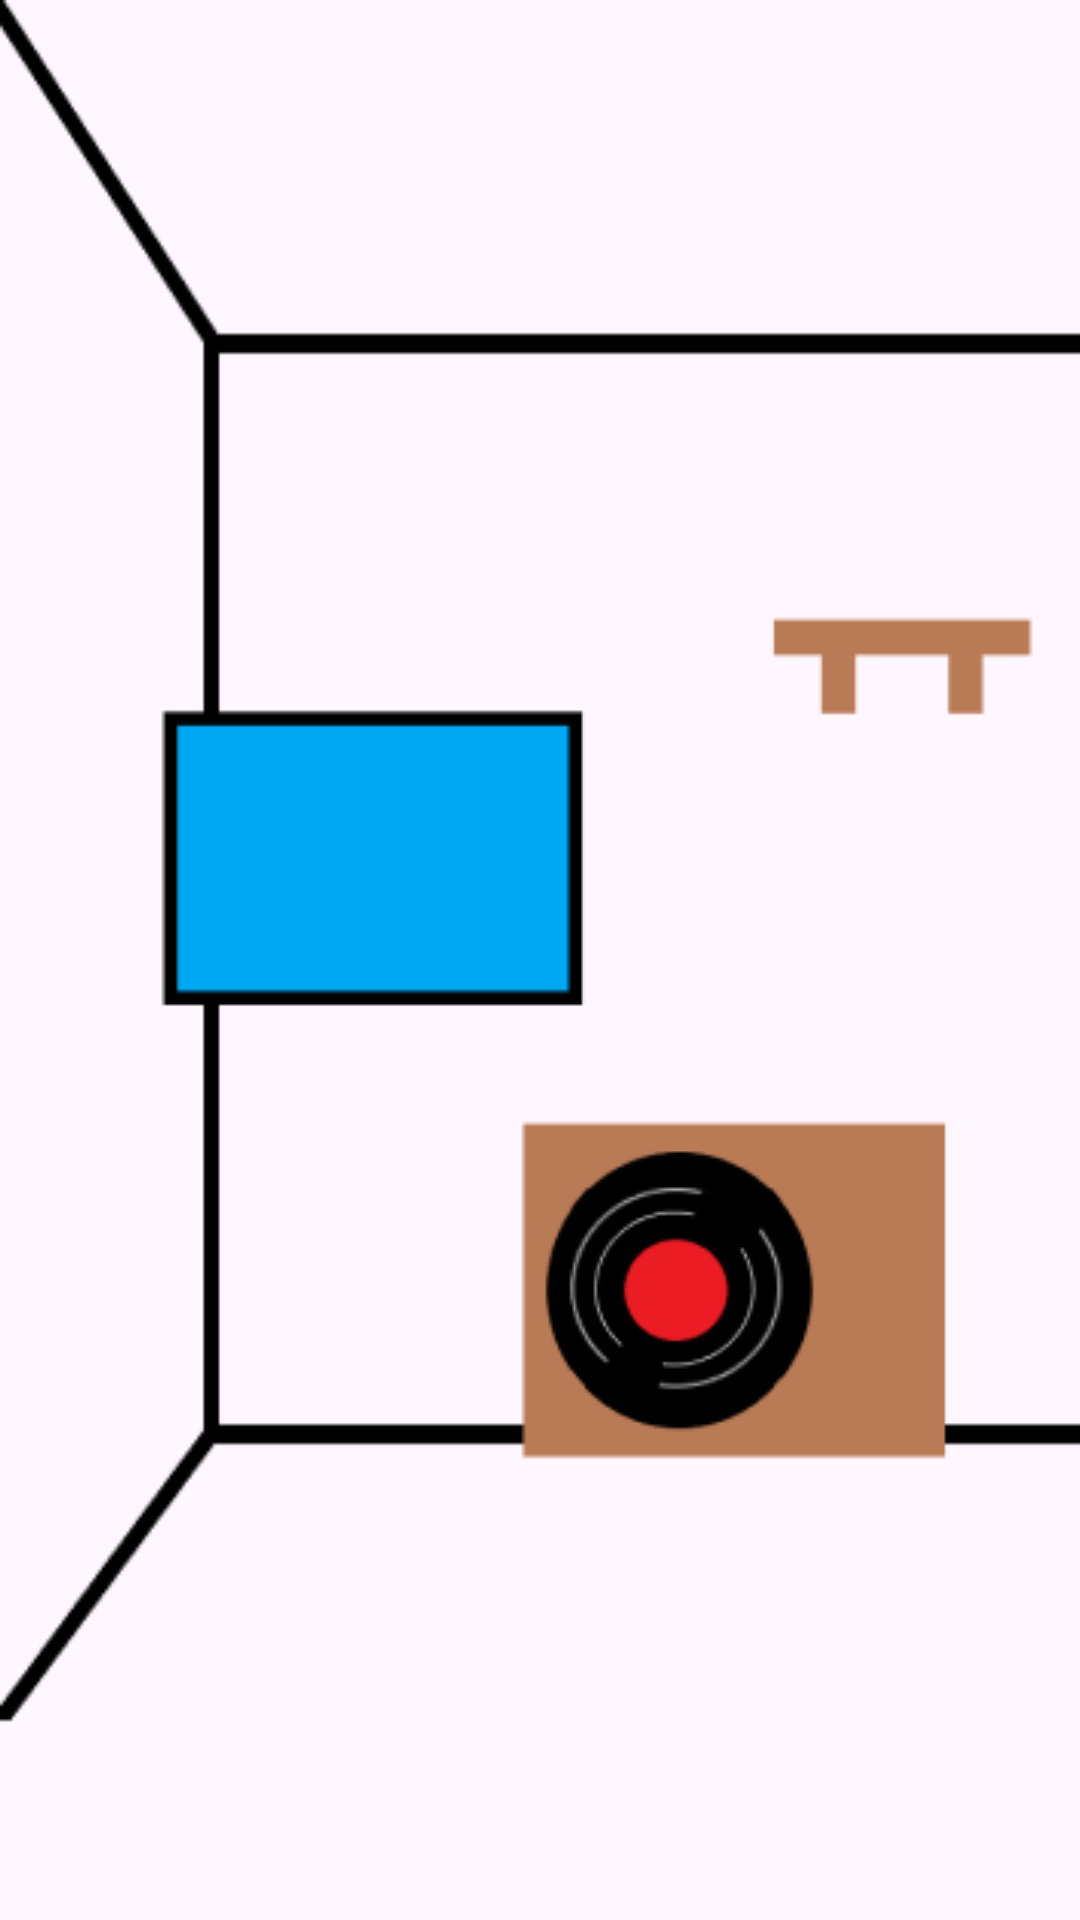

This screen was rendered from an Android layout file. Write that file and the resources it references.
<!-- AndroidManifest.xml: application theme Theme.TasteLog -->
<!-- res/layout/fragment_lefthome.xml -->
<?xml version="1.0" encoding="utf-8"?>
<androidx.constraintlayout.widget.ConstraintLayout xmlns:android="http://schemas.android.com/apk/res/android"
    android:id="@+id/lefthome"
    xmlns:app="http://schemas.android.com/apk/res-auto"
    xmlns:tools="http://schemas.android.com/tools"
    android:layout_width="match_parent"
    android:layout_height="match_parent"
    android:background="@drawable/lefthome"
    android:orientation="vertical"
    tools:context=".RightHomeFragment">

    <ImageView
        android:id="@+id/book"
        android:layout_width="wrap_content"
        android:layout_height="wrap_content"
        android:layout_marginTop="200dp"
        android:layout_marginRight="10dp"
        android:background="@drawable/book"
        app:layout_constraintEnd_toEndOf="parent"
        app:layout_constraintTop_toTopOf="parent" />

    <ImageView
        android:id="@+id/tv"
        android:layout_width="wrap_content"
        android:layout_height="wrap_content"
        android:layout_marginBottom="300dp"
        android:layout_marginLeft="50dp"
        android:background="@drawable/tv"
        app:layout_constraintBottom_toBottomOf="parent"
        app:layout_constraintStart_toStartOf="parent" />

    <ImageView
        android:id="@+id/music"
        android:layout_width="wrap_content"
        android:layout_height="wrap_content"
        android:layout_marginBottom="150dp"
        android:layout_marginRight="40dp"
        android:background="@drawable/music"
        app:layout_constraintBottom_toBottomOf="parent"
        app:layout_constraintEnd_toEndOf="parent" />

</androidx.constraintlayout.widget.ConstraintLayout>
<!-- resources referenced by this layout -->
<resources>
  <!-- drawable book: png bitmap (drawable, 362 bytes) -->
  <!-- drawable lefthome: png bitmap (drawable, 2099 bytes) -->
  <!-- drawable music: png bitmap (drawable, 5998 bytes) -->
  <!-- drawable tv: png bitmap (drawable, 511 bytes) -->
  <style name="Theme.TasteLog" parent="Base.Theme.TasteLog" />
  <style name="Base.Theme.TasteLog" parent="Theme.Material3.DayNight.NoActionBar">
          
          
      </style>
</resources>
